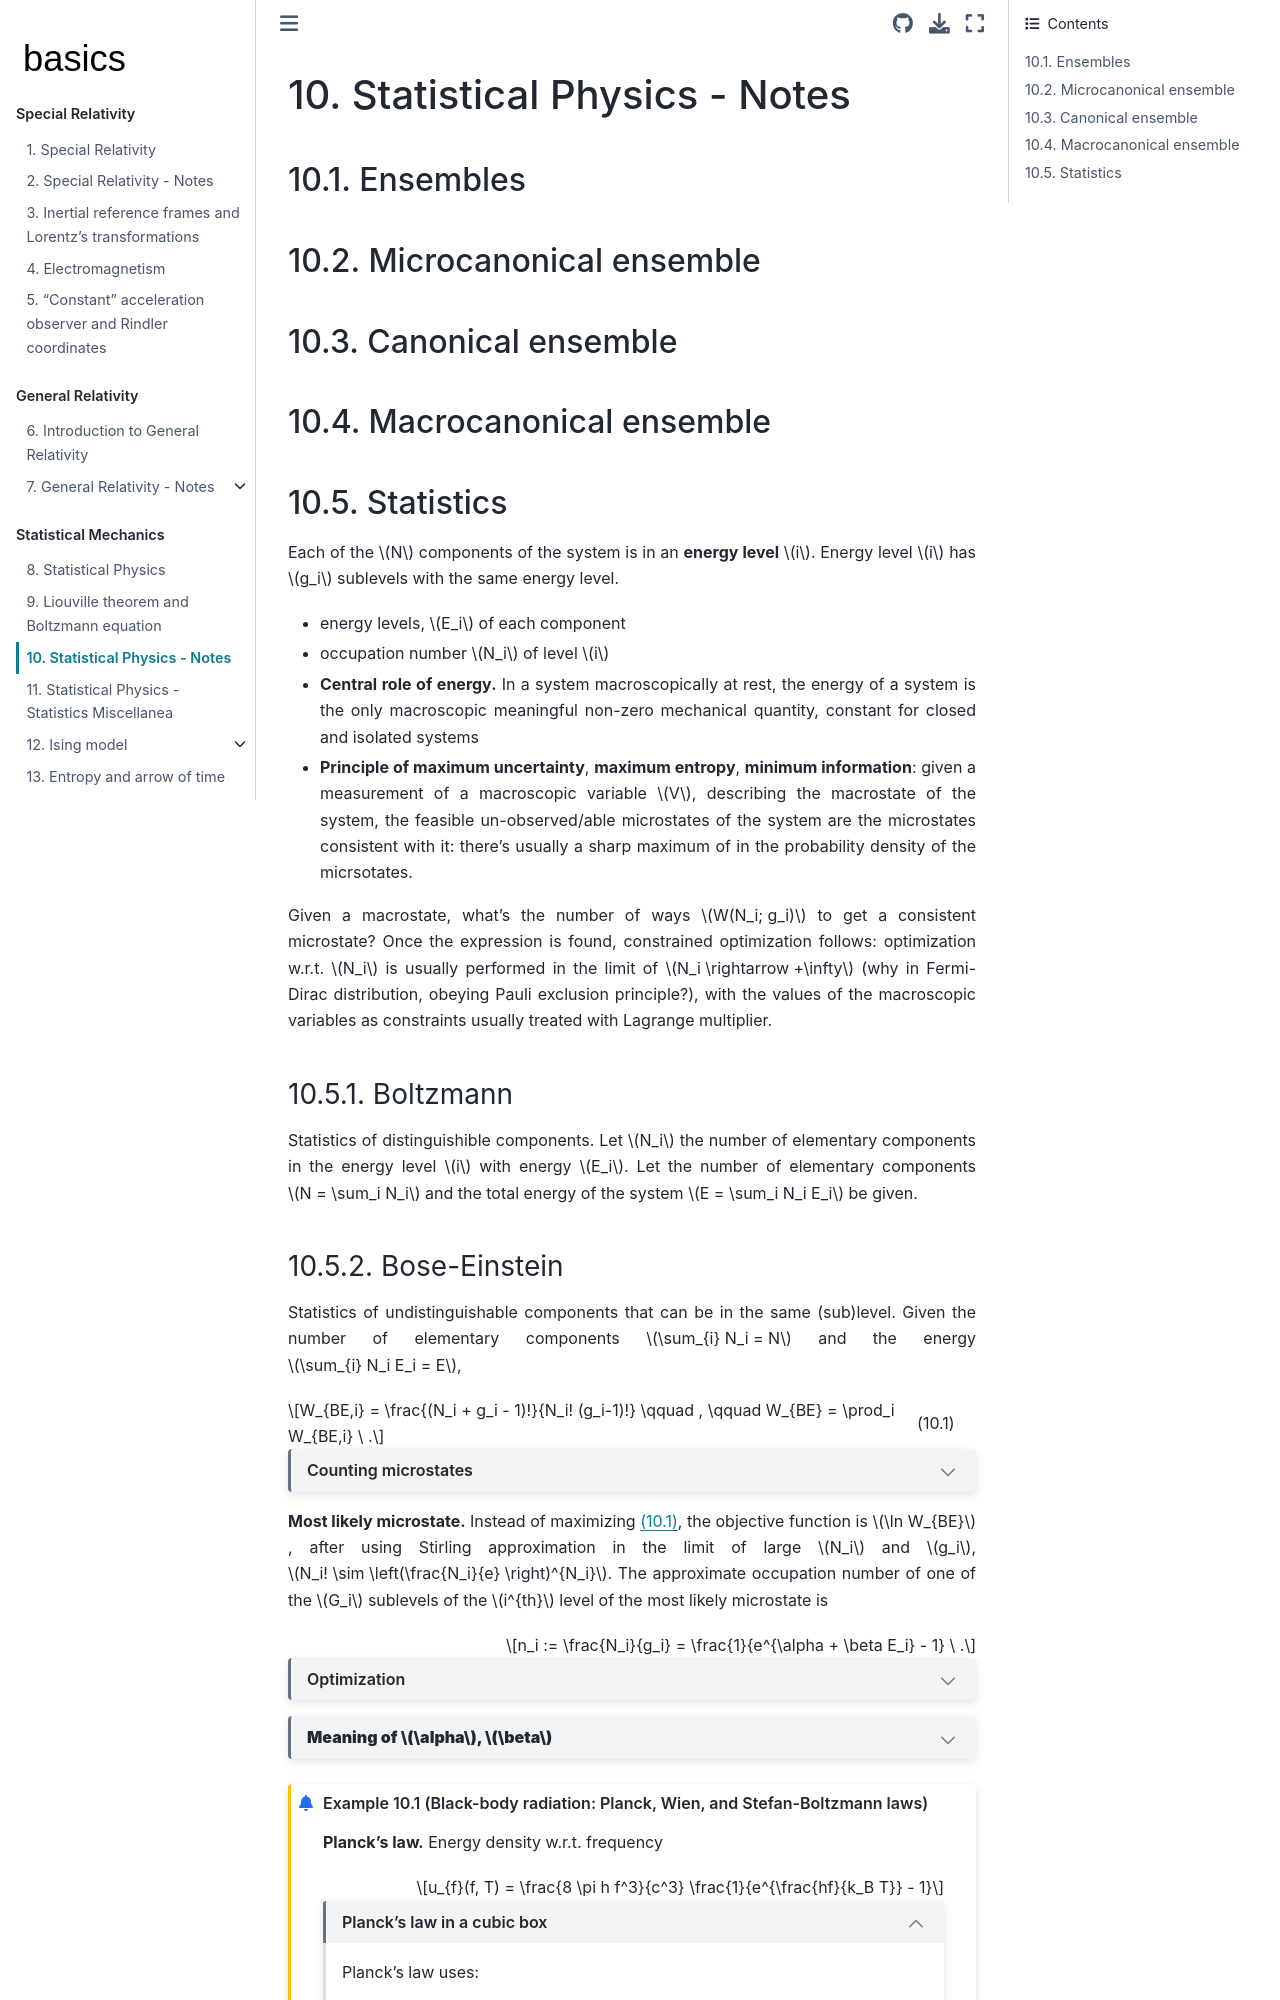

repository: Basics2022/bbooks-physics-modern · page: ch/statistical-mechanics/notes.html · generator: jekyll

(statistical-mechanics:notes)=
# Statistical Physics - Notes

(statistical-mechanics:notes:ensembles)=
## Ensembles

(statistical-mechanics:notes:ensembles)=
## Microcanonical ensemble

(statistical-mechanics:notes:ensembles)=
## Canonical ensemble

(statistical-mechanics:notes:ensembles)=
## Macrocanonical ensemble

(statistical-mechanics:notes:distributions)=
## Statistics

Each of the $N$ components of the system is in an **energy level** $i$. Energy level $i$ has $g_i$ sublevels with the same energy level.
- energy levels, $E_i$ of each component
- occupation number $N_i$ of level $i$

- **Central role of energy.** In a system macroscopically at rest, the energy of a system is the only macroscopic meaningful non-zero mechanical quantity, constant for closed and isolated systems
- **Principle of maximum uncertainty**, **maximum entropy**, **minimum information**: given a measurement of a macroscopic variable $V$, describing the macrostate of the system, the feasible un-observed/able microstates of the system are the microstates consistent with it: there's usually a sharp maximum of in the probability density of the micrsotates.

Given a macrostate, what's the number of ways $W(N_i; g_i)$ to get a consistent microstate? Once the expression is found, constrained optimization follows: optimization w.r.t. $N_i$ is usually performed in the limit of $N_i \rightarrow +\infty$ (why in Fermi-Dirac distribution, obeying Pauli exclusion principle?), with the values of the macroscopic variables as constraints usually treated with Lagrange multiplier.

(statistical-mechanics:notes:distributions:b)=
### Boltzmann

Statistics of distinguishible components. Let $N_i$ the number of elementary components in the energy level $i$ with energy $E_i$. Let the number of elementary components $N = \sum_i N_i$ and the total energy of the system $E = \sum_i N_i E_i$ be given.




(statistical-mechanics:notes:distributions:be)=
